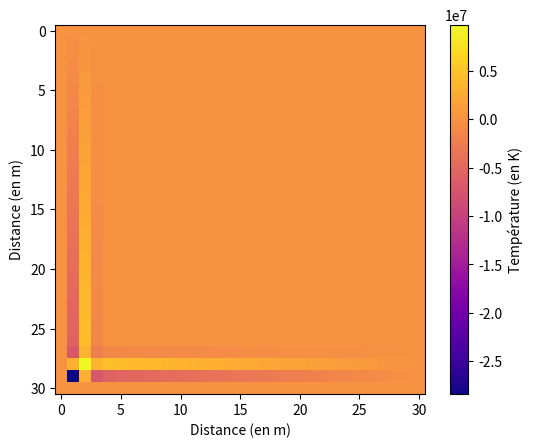

Reproduce this figure in Python.
import numpy as np
from matplotlib import pyplot as plt
import matplotlib.cm as cm
import matplotlib.colors as colors

Tl = 0
T0 = 296
L = 3
precDist = 30
precT = 3#int(12*precDist)
D = 1
temps = 1

deltaX2 = (L/precDist)**2
deltaY2 = (L/precDist)**2
deltaT = temps/precT

def matriceInit2D(Ti):
    global deltaT, deltaX2, deltaY2, D, precDist

    Tj = np.zeros((precDist+1, precDist+1))

    for i in range(1, precDist):
        for j in range(1, precDist):
            Tj[i, j] = (D * deltaT * ((Ti[i + 1, j] - 2 * Ti[i, j] + Ti[i - 1, j]) / deltaX2 + (Ti[i, j + 1] - 2 * Ti[i, j] + Ti[i, j - 1]) / deltaY2)) + Ti[i, j]

    return Tj

Bl = np.zeros((precDist+1, precDist+1))
for i in range(precDist + 1):
    for j in range(precDist + 1):
        Bl[i, j] = 4 * ((i * L) / precDist) * (3 - ((j * L) / precDist))

Tj = np.array(Bl)

x = np.linspace(0, L, precDist + 1)
y = np.linspace(0, L, precDist + 1)

print("Matrice initial : ", Tj)
resultat = matriceInit2D(Tj)  # Initialize the matrix with Tj
desired_times = []
desired_plot = []
times = []

for i in range(precT):
    current_time = i * deltaT
    if current_time in desired_times:
        print("Iteration ", i + 1, " : ", resultat)
        times.append(current_time)
        desired_plot.append(resultat)

    resultat = matriceInit2D(resultat)  # Update 'resultat' for the next iteration

    # Update the boundary conditions
    resultat[0, :] = Tj[0, :]
    resultat[:, 0] = Tj[:, 0]
    resultat[-1, :] = Tj[-1, :]
    resultat[:, -1] = Tj[:, -1]

#plot the last iteration
desired_plot.append(resultat)
times.append(temps)

# Compute global min and max for the color normalization
all_values = np.concatenate(desired_plot)
min_val, max_val = all_values.min(), all_values.max()
norm = colors.Normalize(vmin=min_val, vmax=max_val)
cmap = cm.plasma

# Initialize figure and axis for plotting
fig, ax = plt.subplots()

# Plot gradient lines
for data, time in zip(desired_plot, times):
    ax.imshow(data, cmap=cmap, norm=norm)

# Adding labels and legend (adjust as needed)
plt.xlabel('Distance (en m)')
plt.ylabel('Distance (en m)')

# Create a colorbar to show the temperature scale
sm = cm.ScalarMappable(norm=norm, cmap=cmap)
sm.set_array([])  # You might need this for older matplotlib versions
cbar = plt.colorbar(sm, ax=ax)
cbar.set_label('Température (en K)')

plt.show()